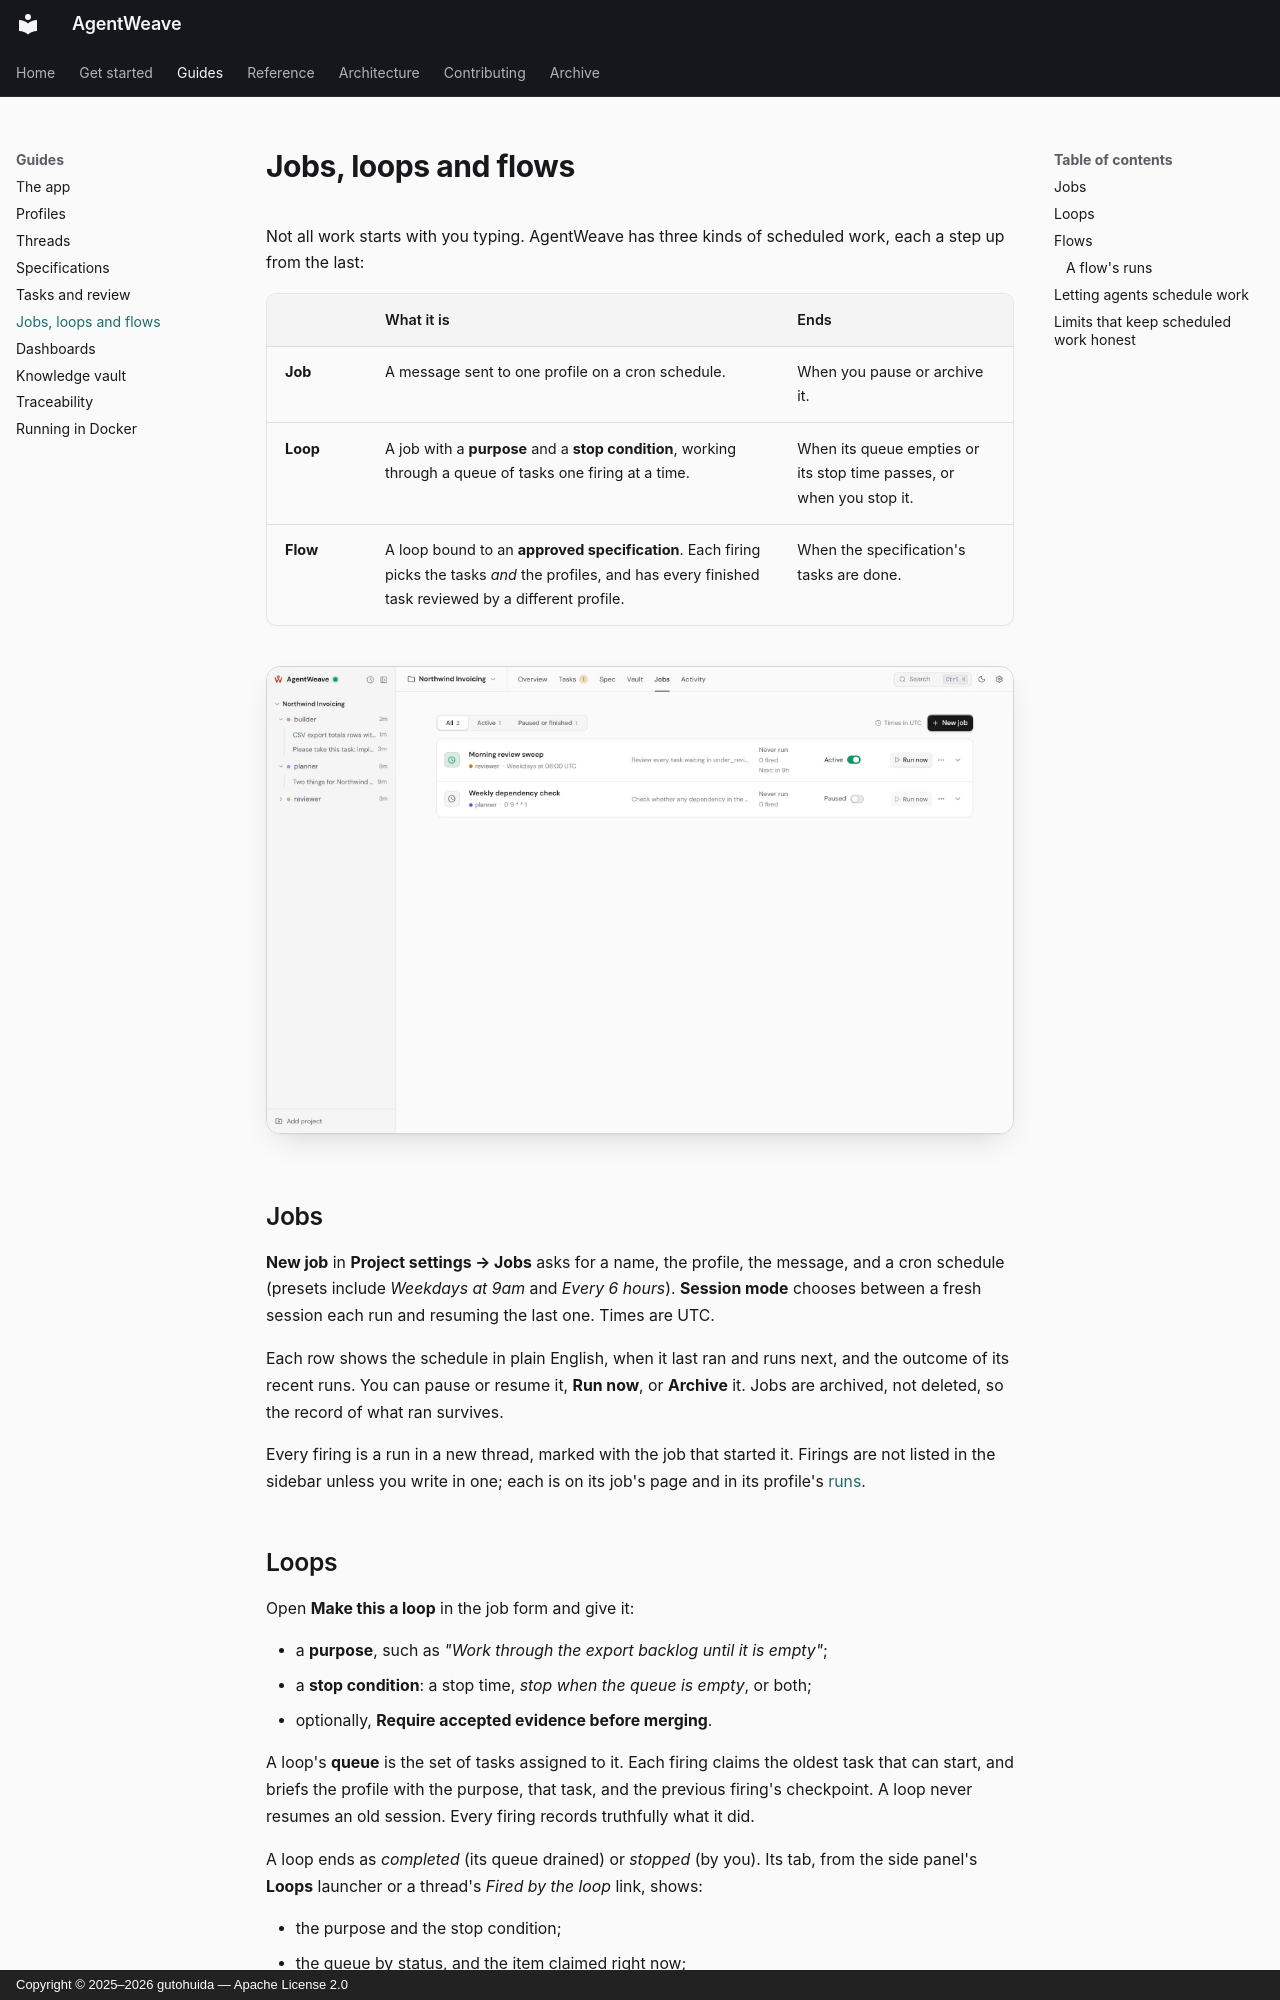

repository: gutohuida/AgentWeave · page: guides/jobs-loops-flows/index.html · generator: mkdocs · copyright: Copyright © 2025–2026 gutohuida — Apache License 2.0

---
description: Scheduled work — jobs, loops with a purpose and a stop condition, and flows that work through an approved specification.
---

# Jobs, loops and flows

Not all work starts with you typing. AgentWeave has three kinds of scheduled work, each a step up
from the last:

| | What it is | Ends |
|---|---|---|
| **Job** | A message sent to one profile on a cron schedule. | When you pause or archive it. |
| **Loop** | A job with a **purpose** and a **stop condition**, working through a queue of tasks one firing at a time. | When its queue empties or its stop time passes, or when you stop it. |
| **Flow** | A loop bound to an **approved specification**. Each firing picks the tasks *and* the profiles, and has every finished task reviewed by a different profile. | When the specification's tasks are done. |

<figure class="aw-shot" markdown>
![Project settings → Jobs: an active and a paused job, with their schedules in plain English](../assets/screenshots/jobs-light.webp#only-light)
![Project settings → Jobs: an active and a paused job, with their schedules in plain English](../assets/screenshots/jobs-dark.webp#only-dark)
</figure>

## Jobs

**New job** in **Project settings → Jobs** asks for a name, the profile, the message, and a cron schedule (presets
include *Weekdays at 9am* and *Every 6 hours*). **Session mode** chooses between a fresh session
each run and resuming the last one. Times are UTC.

Each row shows the schedule in plain English, when it last ran and runs next, and the outcome of
its recent runs. You can pause or resume it, **Run now**, or **Archive** it. Jobs are archived, not
deleted, so the record of what ran survives.

Every firing is a run in a new thread, marked with the job that started it. Firings are not listed
in the sidebar unless you write in one; each is on its job's page and in its profile's
[runs](agents.md#a-profiles-runs).
